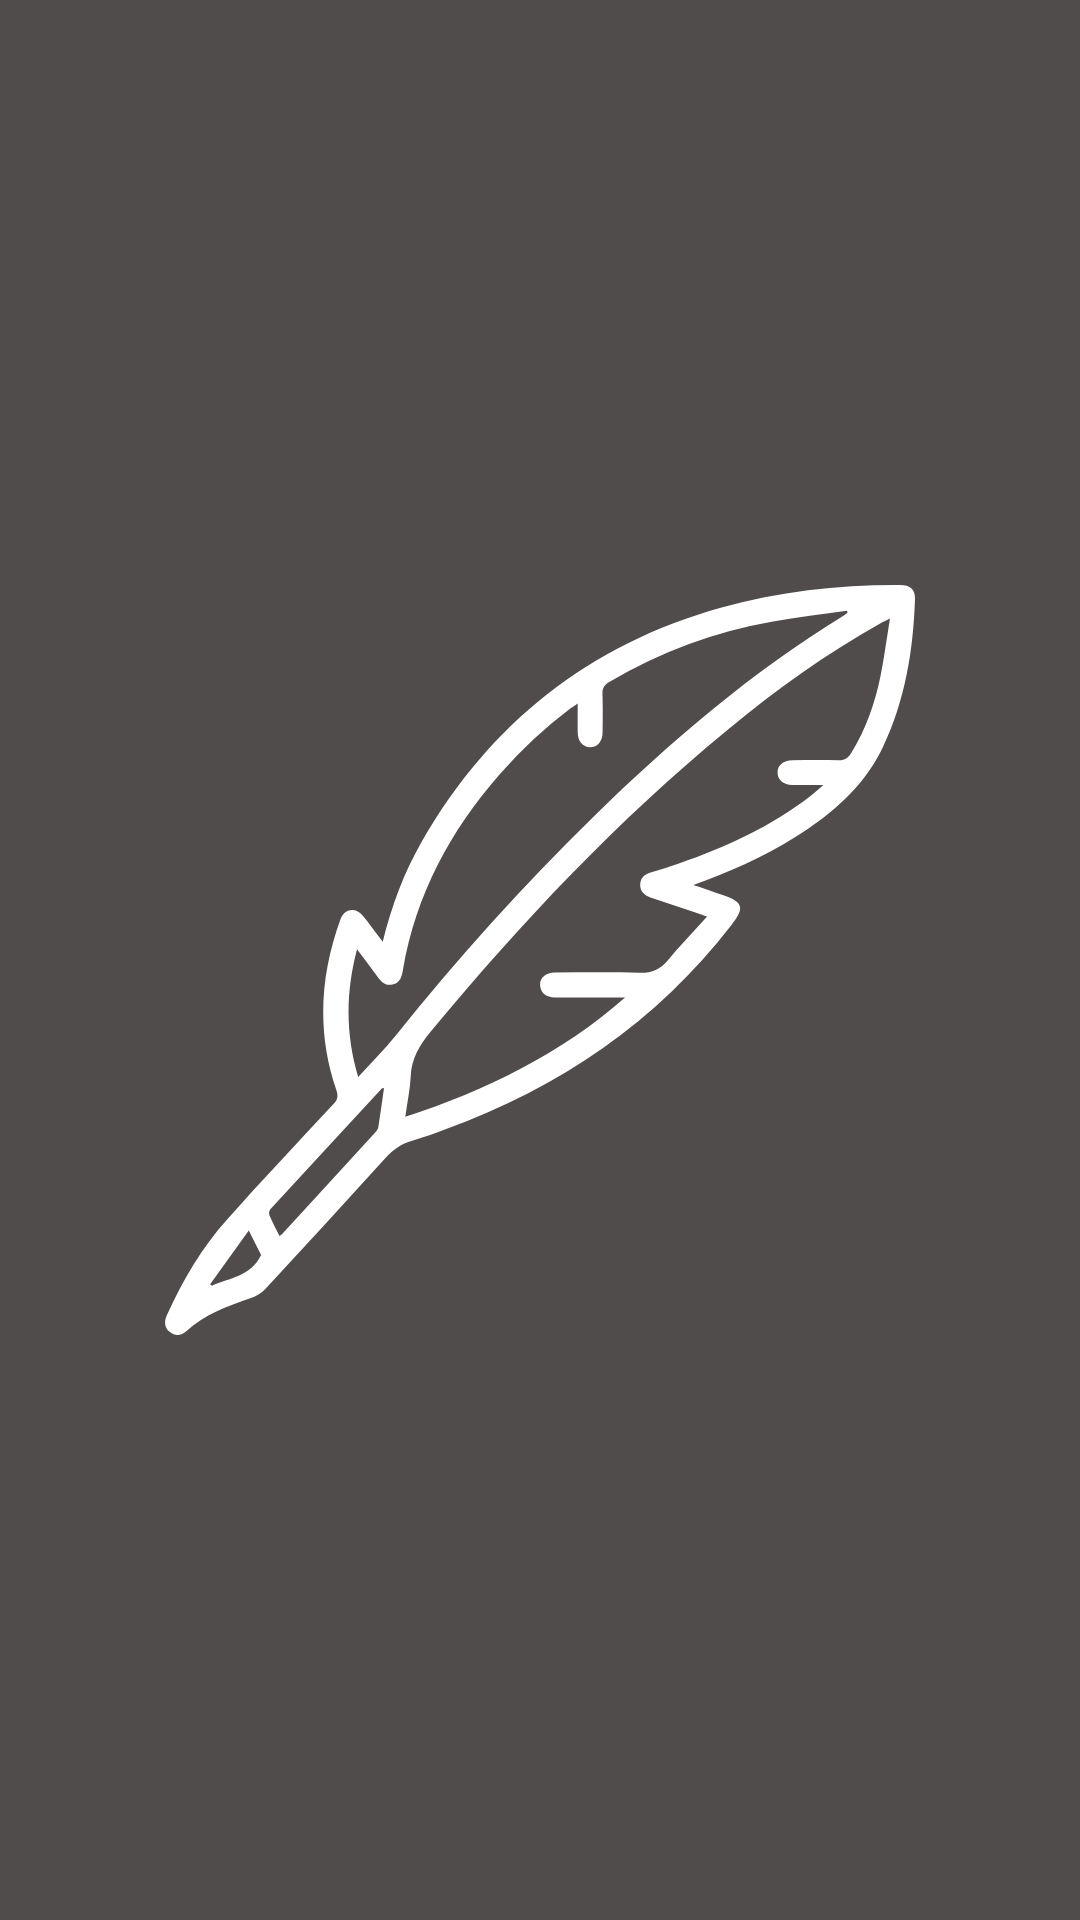

The Android layout XML behind this screen, and the referenced resources:
<!-- AndroidManifest.xml: application theme Theme.AppCompat.Light.NoActionBar -->
<!-- res/layout/activity_splash.xml -->
<?xml version="1.0" encoding="utf-8"?>
<androidx.constraintlayout.widget.ConstraintLayout xmlns:android="http://schemas.android.com/apk/res/android"
    xmlns:app="http://schemas.android.com/apk/res-auto"
    xmlns:tools="http://schemas.android.com/tools"
    android:layout_width="match_parent"
    android:layout_height="match_parent"
    android:background="@color/bg_grey"
    tools:context=".SplashActivity">

    <ImageView
        android:id="@+id/imageView"
        android:layout_width="250dp"
        android:layout_height="250dp"
        android:src="@drawable/ic_quill_logo"
        app:layout_constraintBottom_toBottomOf="parent"
        app:layout_constraintEnd_toEndOf="parent"
        app:layout_constraintStart_toStartOf="parent"
        app:layout_constraintTop_toTopOf="parent"/>


</androidx.constraintlayout.widget.ConstraintLayout>
<!-- resources referenced by this layout -->
<resources>
  <color name="bg_grey">#514C4C</color>
  <!-- drawable ic_quill_logo: vector/xml drawable (drawable, 2762 chars, omitted) -->
</resources>
